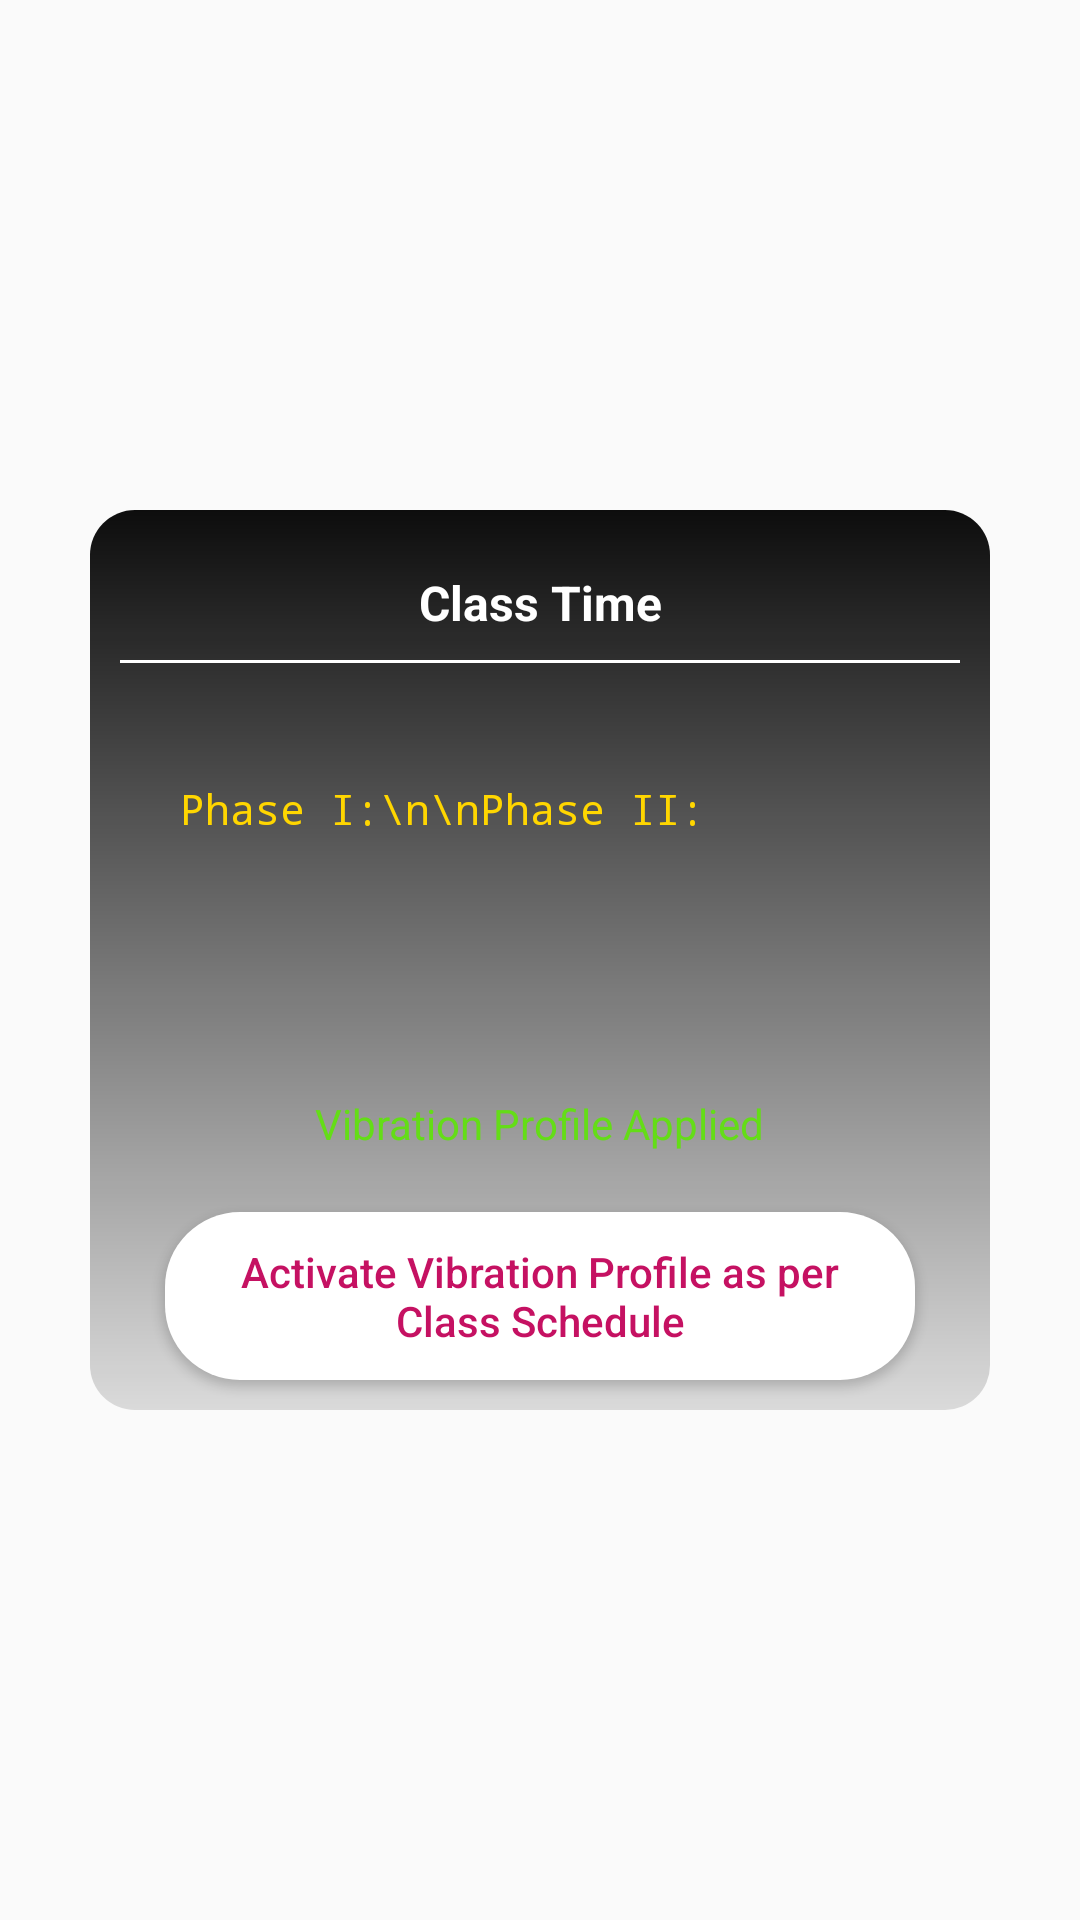

Here is an Android app screen rendered from its layout file. Give the layout XML and the strings, colors and styles it references.
<!-- AndroidManifest.xml: activity theme AppTheme.NoActionBar -->
<!-- res/layout/activity_main.xml -->
<?xml version="1.0" encoding="utf-8"?>
<FrameLayout xmlns:android="http://schemas.android.com/apk/res/android"
    xmlns:tools="http://schemas.android.com/tools"
    android:layout_width="match_parent"
    android:layout_height="match_parent"
    android:background="@android:color/transparent"
    android:gravity="center_horizontal"
    android:scrollbarStyle="outsideOverlay"
    tools:context="com.project.yash.ui.TaskEnablerPage">


    <RelativeLayout
        android:id="@+id/cardView"
        android:layout_width="300dp"
        android:layout_height="300dp"
        android:layout_gravity="center"
        android:background="@drawable/black_gradient_90"
        android:gravity="center_horizontal"
        android:orientation="vertical">

        <TextView
            android:id="@+id/textView"
            android:layout_width="match_parent"
            android:layout_height="wrap_content"
            android:layout_marginTop="20dp"
            android:gravity="center"
            android:text="Class Time"
            android:textColor="#ffffff"
            android:textSize="16dp"
            android:textStyle="bold" />

        <View
            android:layout_width="280dp"
            android:layout_height="1dp"
            android:layout_centerHorizontal="true"
            android:layout_marginTop="50dp"
            android:background="#ffffff" />

        <ScrollView
            style="@android:style/Widget.Holo.Light.ScrollView"
            android:layout_width="match_parent"
            android:layout_height="115dp"
            android:layout_marginTop="70dp"
            android:scrollbarStyle="outsideInset"
            android:visibility="visible">

            <LinearLayout
                android:layout_width="match_parent"
                android:layout_height="wrap_content">

                <TextView
                    android:id="@+id/class_schedule"
                    android:layout_width="match_parent"
                    android:layout_height="wrap_content"
                    android:gravity="center_vertical"
                    android:paddingLeft="30dp"
                    android:paddingTop="20dp"
                    android:paddingRight="30dp"
                    android:paddingBottom="20dp"
                    android:text="Phase I:\n\nPhase II:"
                    android:textColor="#FFD600"
                    android:textSize="14dp"
                    android:typeface="monospace" />
            </LinearLayout>

        </ScrollView>

        <Button
            android:id="@+id/button_load"
            android:layout_width="250dp"
            android:layout_height="56dp"
            android:layout_alignParentBottom="true"
            android:layout_centerHorizontal="true"
            android:layout_marginBottom="10dp"
            android:background="@drawable/button_click_view"
            android:paddingLeft="20dp"
            android:paddingTop="10dp"
            android:paddingRight="20dp"
            android:paddingBottom="10dp"

            android:text="Activate Vibration Profile as per Class Schedule"
            android:textAllCaps="false"
            android:textColor="#C51162"

            />

        <TextView
            android:id="@+id/status_text"
            android:layout_width="wrap_content"
            android:layout_height="wrap_content"
            android:layout_above="@+id/button_load"
            android:layout_centerHorizontal="true"
            android:layout_marginBottom="20dp"
            android:text="Vibration Profile Applied"
            android:textColor="#64DD17"
            android:typeface="sans" />


    </RelativeLayout>


</FrameLayout>
<!-- resources referenced by this layout -->
<resources>
  <!-- drawable black_gradient_90 (drawable) -->
  <?xml version="1.0" encoding="utf-8"?>
  <shape xmlns:android="http://schemas.android.com/apk/res/android">
      <gradient
          android:startColor="#20000000"
          android:endColor="#F2000000"
          android:angle="90"
          />
      <corners
          android:radius="15dp"
          />
  </shape>
  <!-- drawable button_click_view (drawable) -->
  <?xml version="1.0" encoding="utf-8"?>
  <selector xmlns:android="http://schemas.android.com/apk/res/android"
      android:exitFadeDuration="@android:integer/config_mediumAnimTime"
      >
      <item android:state_pressed="true"
            android:drawable="@drawable/button_green_round"/>
      <item android:drawable="@drawable/button_white_round"/> 
  </selector>
  <style name="AppTheme.NoActionBar" parent="Theme.AppCompat.Light.NoActionBar">
          
          <item name="colorPrimary">@color/colorPrimary</item>
          <item name="colorPrimaryDark">#304FFE</item>
          <item name="colorAccent">@color/colorAccent</item>
      </style>
  <!-- drawable button_green_round (drawable) -->
  <?xml version="1.0" encoding="utf-8"?>
  <shape xmlns:android="http://schemas.android.com/apk/res/android">
      <corners
          android:radius="25dp"/>
      <solid
          android:color="#046D3B"
          />
  </shape>
  <!-- drawable button_white_round (drawable) -->
  <?xml version="1.0" encoding="utf-8"?>
  <shape xmlns:android="http://schemas.android.com/apk/res/android">
      <corners
          android:radius="25dp"/>
      <solid
          android:color="#ffffff"
          />
  </shape>
  <!-- not gathered from this repository: default colours our renderer supplied (Android Studio template values) -->
  <color name="colorPrimary">#FF6200EE</color>
  <color name="colorAccent">#FF03DAC5</color>
</resources>
